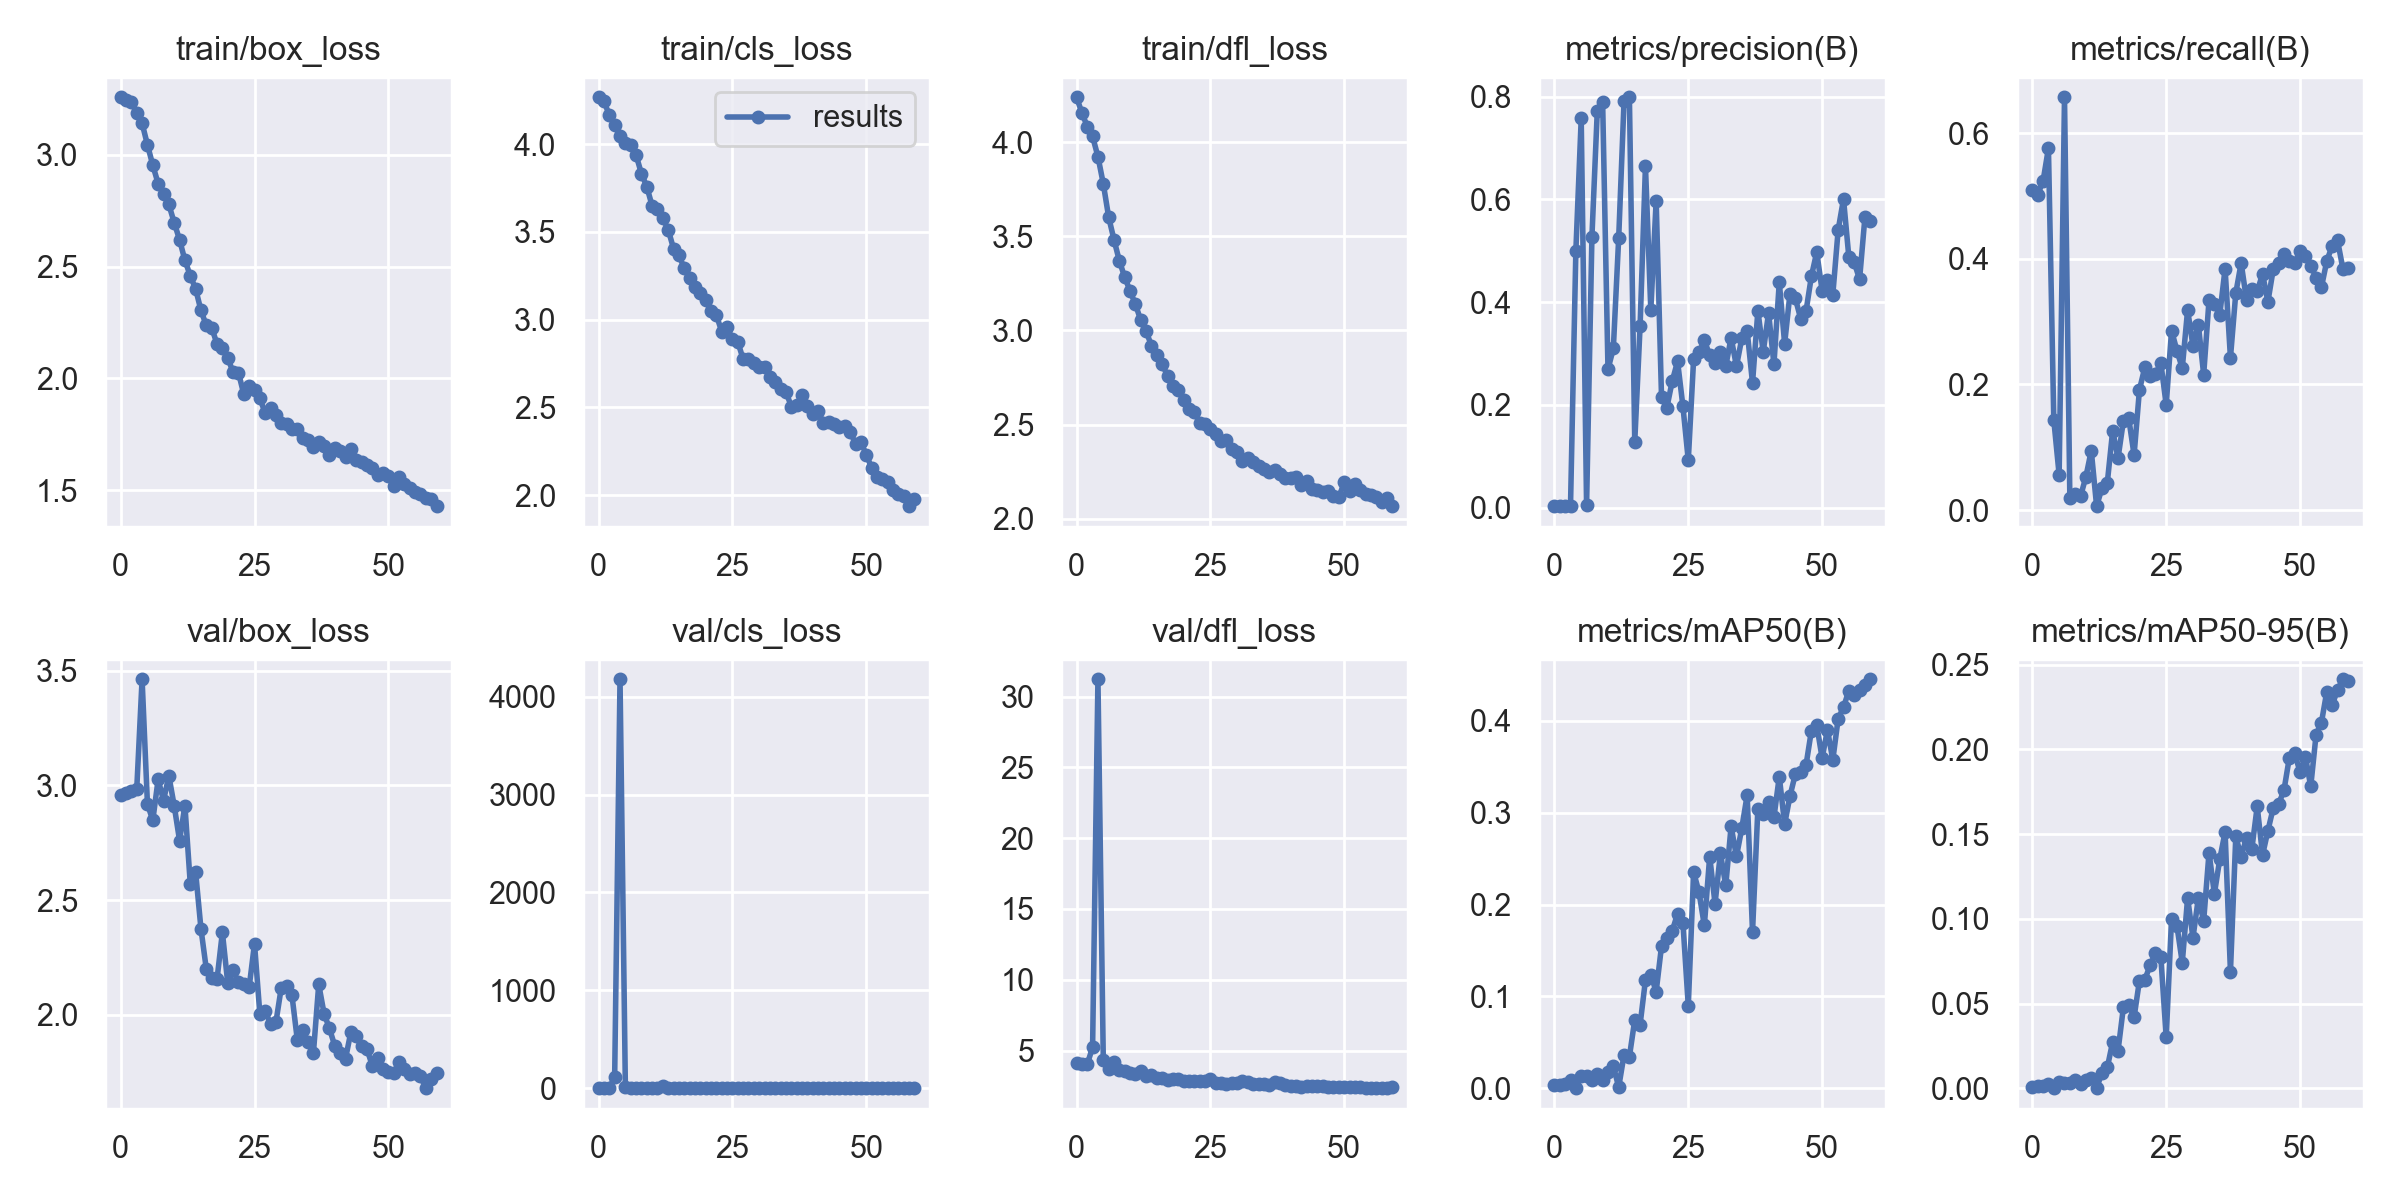

Source data for this figure (header and first rows):
epoch, train/box_loss, train/cls_loss, train/dfl_loss, metrics/precision(B), metrics/recall(B), metrics/mAP50(B), metrics/mAP50-95(B), val/box_loss, val/cls_loss, val/dfl_loss, lr/pg0, lr/pg1, lr/pg2
0, 3.257, 4.267, 4.238, 0.00303, 0.5092, 0.00359, 0.00108, 2.957, 4.466, 4.118, 0.07083, 0.003241, 0.003241
1, 3.245, 4.243, 4.156, 0.00296, 0.5023, 0.00389, 0.00115, 2.966, 4.471, 4.078, 0.04072, 0.006466, 0.006466
2, 3.235, 4.166, 4.083, 0.00291, 0.5242, 0.00464, 0.00127, 2.974, 4.469, 4.032, 0.01051, 0.009581, 0.009581
3, 3.187, 4.106, 4.03, 0.00408, 0.5763, 0.00935, 0.00241, 2.983, 116, 5.235, 0.009505, 0.009505, 0.009505
4, 3.141, 4.046, 3.923, 0.5003, 0.1437, 0.00029, 0.0001, 3.462, 4177, 31.22, 0.009505, 0.009505, 0.009505
5, 3.044, 4.007, 3.779, 0.7577, 0.05625, 0.01377, 0.00366, 2.918, 13.18, 4.308, 0.00934, 0.00934, 0.00934
6, 2.953, 3.994, 3.602, 0.00467, 0.6574, 0.01363, 0.0033, 2.848, 4.241, 3.718, 0.009175, 0.009175, 0.009175
7, 2.871, 3.938, 3.482, 0.5276, 0.01912, 0.00882, 0.0029, 3.026, 6.825, 4.162, 0.00901, 0.00901, 0.00901
8, 2.826, 3.831, 3.37, 0.7722, 0.025, 0.0159, 0.00484, 2.933, 6.254, 3.607, 0.008845, 0.008845, 0.008845
9, 2.777, 3.758, 3.283, 0.7901, 0.02187, 0.00922, 0.00261, 3.041, 8.498, 3.57, 0.00868, 0.00868, 0.00868
10, 2.696, 3.647, 3.21, 0.2694, 0.05318, 0.01772, 0.00471, 2.911, 4.872, 3.415, 0.008515, 0.008515, 0.008515
11, 2.62, 3.629, 3.139, 0.3099, 0.0946, 0.02446, 0.00635, 2.76, 5.723, 3.319, 0.00835, 0.00835, 0.00835
12, 2.528, 3.578, 3.054, 0.525, 0.00625, 0.00134, 0.00029, 2.912, 28.51, 3.544, 0.008185, 0.008185, 0.008185
13, 2.459, 3.512, 2.995, 0.7916, 0.03497, 0.03656, 0.009, 2.571, 5.382, 3.172, 0.00802, 0.00802, 0.00802
14, 2.4, 3.404, 2.92, 0.799, 0.04375, 0.03447, 0.01232, 2.622, 4.309, 3.283, 0.007855, 0.007855, 0.007855
15, 2.304, 3.368, 2.868, 0.1283, 0.1265, 0.07446, 0.02745, 2.374, 3.736, 3.098, 0.00769, 0.00769, 0.00769
16, 2.236, 3.292, 2.82, 0.3541, 0.08274, 0.06952, 0.02219, 2.199, 3.607, 3.057, 0.007525, 0.007525, 0.007525
17, 2.227, 3.236, 2.761, 0.6649, 0.1419, 0.1179, 0.04774, 2.161, 3.7, 2.893, 0.00736, 0.00736, 0.00736
18, 2.153, 3.184, 2.704, 0.3852, 0.1461, 0.1234, 0.04942, 2.155, 3.603, 2.97, 0.007195, 0.007195, 0.007195
19, 2.134, 3.152, 2.685, 0.5974, 0.08769, 0.1054, 0.04201, 2.359, 3.8, 2.996, 0.00703, 0.00703, 0.00703
20, 2.092, 3.109, 2.634, 0.216, 0.1915, 0.1547, 0.06354, 2.138, 3.298, 2.828, 0.006865, 0.006865, 0.006865
21, 2.027, 3.047, 2.584, 0.1948, 0.2271, 0.1641, 0.06413, 2.193, 3.424, 2.861, 0.0067, 0.0067, 0.0067
22, 2.026, 3.026, 2.567, 0.2463, 0.2138, 0.1713, 0.07263, 2.141, 3.196, 2.882, 0.006535, 0.006535, 0.006535
23, 1.929, 2.931, 2.509, 0.2848, 0.217, 0.19, 0.07985, 2.132, 3.184, 2.846, 0.00637, 0.00637, 0.00637
24, 1.965, 2.955, 2.501, 0.1972, 0.2341, 0.18, 0.07736, 2.12, 3.28, 2.852, 0.006205, 0.006205, 0.006205
25, 1.947, 2.891, 2.477, 0.09228, 0.1675, 0.08983, 0.03003, 2.31, 3.747, 2.988, 0.00604, 0.00604, 0.00604
26, 1.91, 2.873, 2.453, 0.2893, 0.2859, 0.2351, 0.1002, 2.003, 2.935, 2.712, 0.005875, 0.005875, 0.005875
27, 1.845, 2.775, 2.411, 0.3021, 0.2539, 0.2134, 0.09606, 2.015, 3.02, 2.707, 0.00571, 0.00571, 0.00571
28, 1.865, 2.777, 2.419, 0.3256, 0.2261, 0.1772, 0.07419, 1.96, 3.118, 2.658, 0.005545, 0.005545, 0.005545
29, 1.836, 2.753, 2.369, 0.2971, 0.3188, 0.2522, 0.1123, 1.967, 3.024, 2.691, 0.00538, 0.00538, 0.00538
30, 1.801, 2.728, 2.354, 0.2813, 0.2614, 0.2009, 0.08892, 2.118, 3.355, 2.745, 0.005215, 0.005215, 0.005215
31, 1.797, 2.728, 2.308, 0.3034, 0.2955, 0.2556, 0.1122, 2.126, 2.892, 2.831, 0.00505, 0.00505, 0.00505
32, 1.772, 2.676, 2.322, 0.2754, 0.2158, 0.2207, 0.09891, 2.084, 3.051, 2.774, 0.004885, 0.004885, 0.004885
33, 1.774, 2.644, 2.304, 0.3308, 0.3346, 0.2851, 0.1391, 1.89, 2.844, 2.659, 0.00472, 0.00472, 0.00472
34, 1.734, 2.602, 2.282, 0.2754, 0.3276, 0.2523, 0.1149, 1.935, 2.975, 2.612, 0.004555, 0.004555, 0.004555
35, 1.725, 2.588, 2.262, 0.3297, 0.311, 0.2831, 0.1351, 1.881, 2.755, 2.612, 0.00439, 0.00439, 0.00439
36, 1.695, 2.505, 2.248, 0.3442, 0.3843, 0.319, 0.1513, 1.832, 2.785, 2.576, 0.004225, 0.004225, 0.004225
37, 1.714, 2.513, 2.26, 0.2427, 0.2426, 0.17, 0.06883, 2.132, 3.524, 2.772, 0.00406, 0.00406, 0.00406
38, 1.695, 2.571, 2.236, 0.3831, 0.3456, 0.3044, 0.1487, 2.004, 2.707, 2.713, 0.003895, 0.003895, 0.003895
39, 1.656, 2.507, 2.217, 0.3034, 0.3935, 0.298, 0.1367, 1.94, 2.898, 2.56, 0.00373, 0.00373, 0.00373
40, 1.689, 2.463, 2.214, 0.3793, 0.3351, 0.311, 0.1479, 1.864, 2.75, 2.531, 0.003565, 0.003565, 0.003565
41, 1.676, 2.478, 2.221, 0.279, 0.3516, 0.2947, 0.1414, 1.833, 2.684, 2.504, 0.0034, 0.0034, 0.0034
42, 1.649, 2.412, 2.181, 0.439, 0.3483, 0.3391, 0.1664, 1.808, 2.717, 2.463, 0.003235, 0.003235, 0.003235
43, 1.685, 2.418, 2.201, 0.3193, 0.376, 0.2873, 0.1377, 1.925, 2.859, 2.51, 0.00307, 0.00307, 0.00307
44, 1.635, 2.406, 2.157, 0.4168, 0.3318, 0.3179, 0.1521, 1.905, 2.727, 2.507, 0.002905, 0.002905, 0.002905
45, 1.626, 2.388, 2.154, 0.4074, 0.3837, 0.3419, 0.1656, 1.862, 2.721, 2.466, 0.00274, 0.00274, 0.00274
46, 1.614, 2.391, 2.145, 0.3677, 0.3927, 0.3437, 0.1678, 1.851, 2.568, 2.479, 0.002575, 0.002575, 0.002575
47, 1.597, 2.361, 2.149, 0.3828, 0.4073, 0.3518, 0.176, 1.778, 2.573, 2.453, 0.00241, 0.00241, 0.00241
48, 1.569, 2.291, 2.123, 0.4505, 0.3971, 0.3891, 0.1951, 1.812, 2.585, 2.45, 0.002245, 0.002245, 0.002245
49, 1.579, 2.3, 2.113, 0.4976, 0.3936, 0.3952, 0.1977, 1.763, 2.45, 2.409, 0.00208, 0.00208, 0.00208
50, 1.562, 2.231, 2.194, 0.4224, 0.4133, 0.3593, 0.1867, 1.751, 2.606, 2.424, 0.001915, 0.001915, 0.001915
51, 1.517, 2.155, 2.147, 0.4427, 0.4038, 0.3898, 0.1958, 1.745, 2.535, 2.432, 0.00175, 0.00175, 0.00175
52, 1.559, 2.102, 2.186, 0.415, 0.3893, 0.3572, 0.1782, 1.793, 2.631, 2.396, 0.001585, 0.001585, 0.001585
53, 1.528, 2.089, 2.155, 0.5408, 0.3703, 0.4021, 0.2088, 1.765, 2.461, 2.397, 0.00142, 0.00142, 0.00142
54, 1.511, 2.075, 2.133, 0.6009, 0.3549, 0.4144, 0.2159, 1.74, 2.482, 2.389, 0.001255, 0.001255, 0.001255
55, 1.492, 2.027, 2.128, 0.4873, 0.3967, 0.4327, 0.2342, 1.745, 2.4, 2.346, 0.00109, 0.00109, 0.00109
56, 1.485, 2.003, 2.115, 0.4776, 0.4206, 0.4277, 0.2264, 1.732, 2.395, 2.371, 0.000925, 0.000925, 0.000925
57, 1.464, 1.995, 2.088, 0.4446, 0.4298, 0.4337, 0.235, 1.68, 2.351, 2.349, 0.00076, 0.00076, 0.00076
58, 1.462, 1.937, 2.111, 0.5655, 0.3846, 0.4385, 0.2414, 1.719, 2.328, 2.374, 0.000595, 0.000595, 0.000595
59, 1.429, 1.979, 2.067, 0.5572, 0.3859, 0.4449, 0.2406, 1.745, 2.354, 2.396, 0.00043, 0.00043, 0.00043
